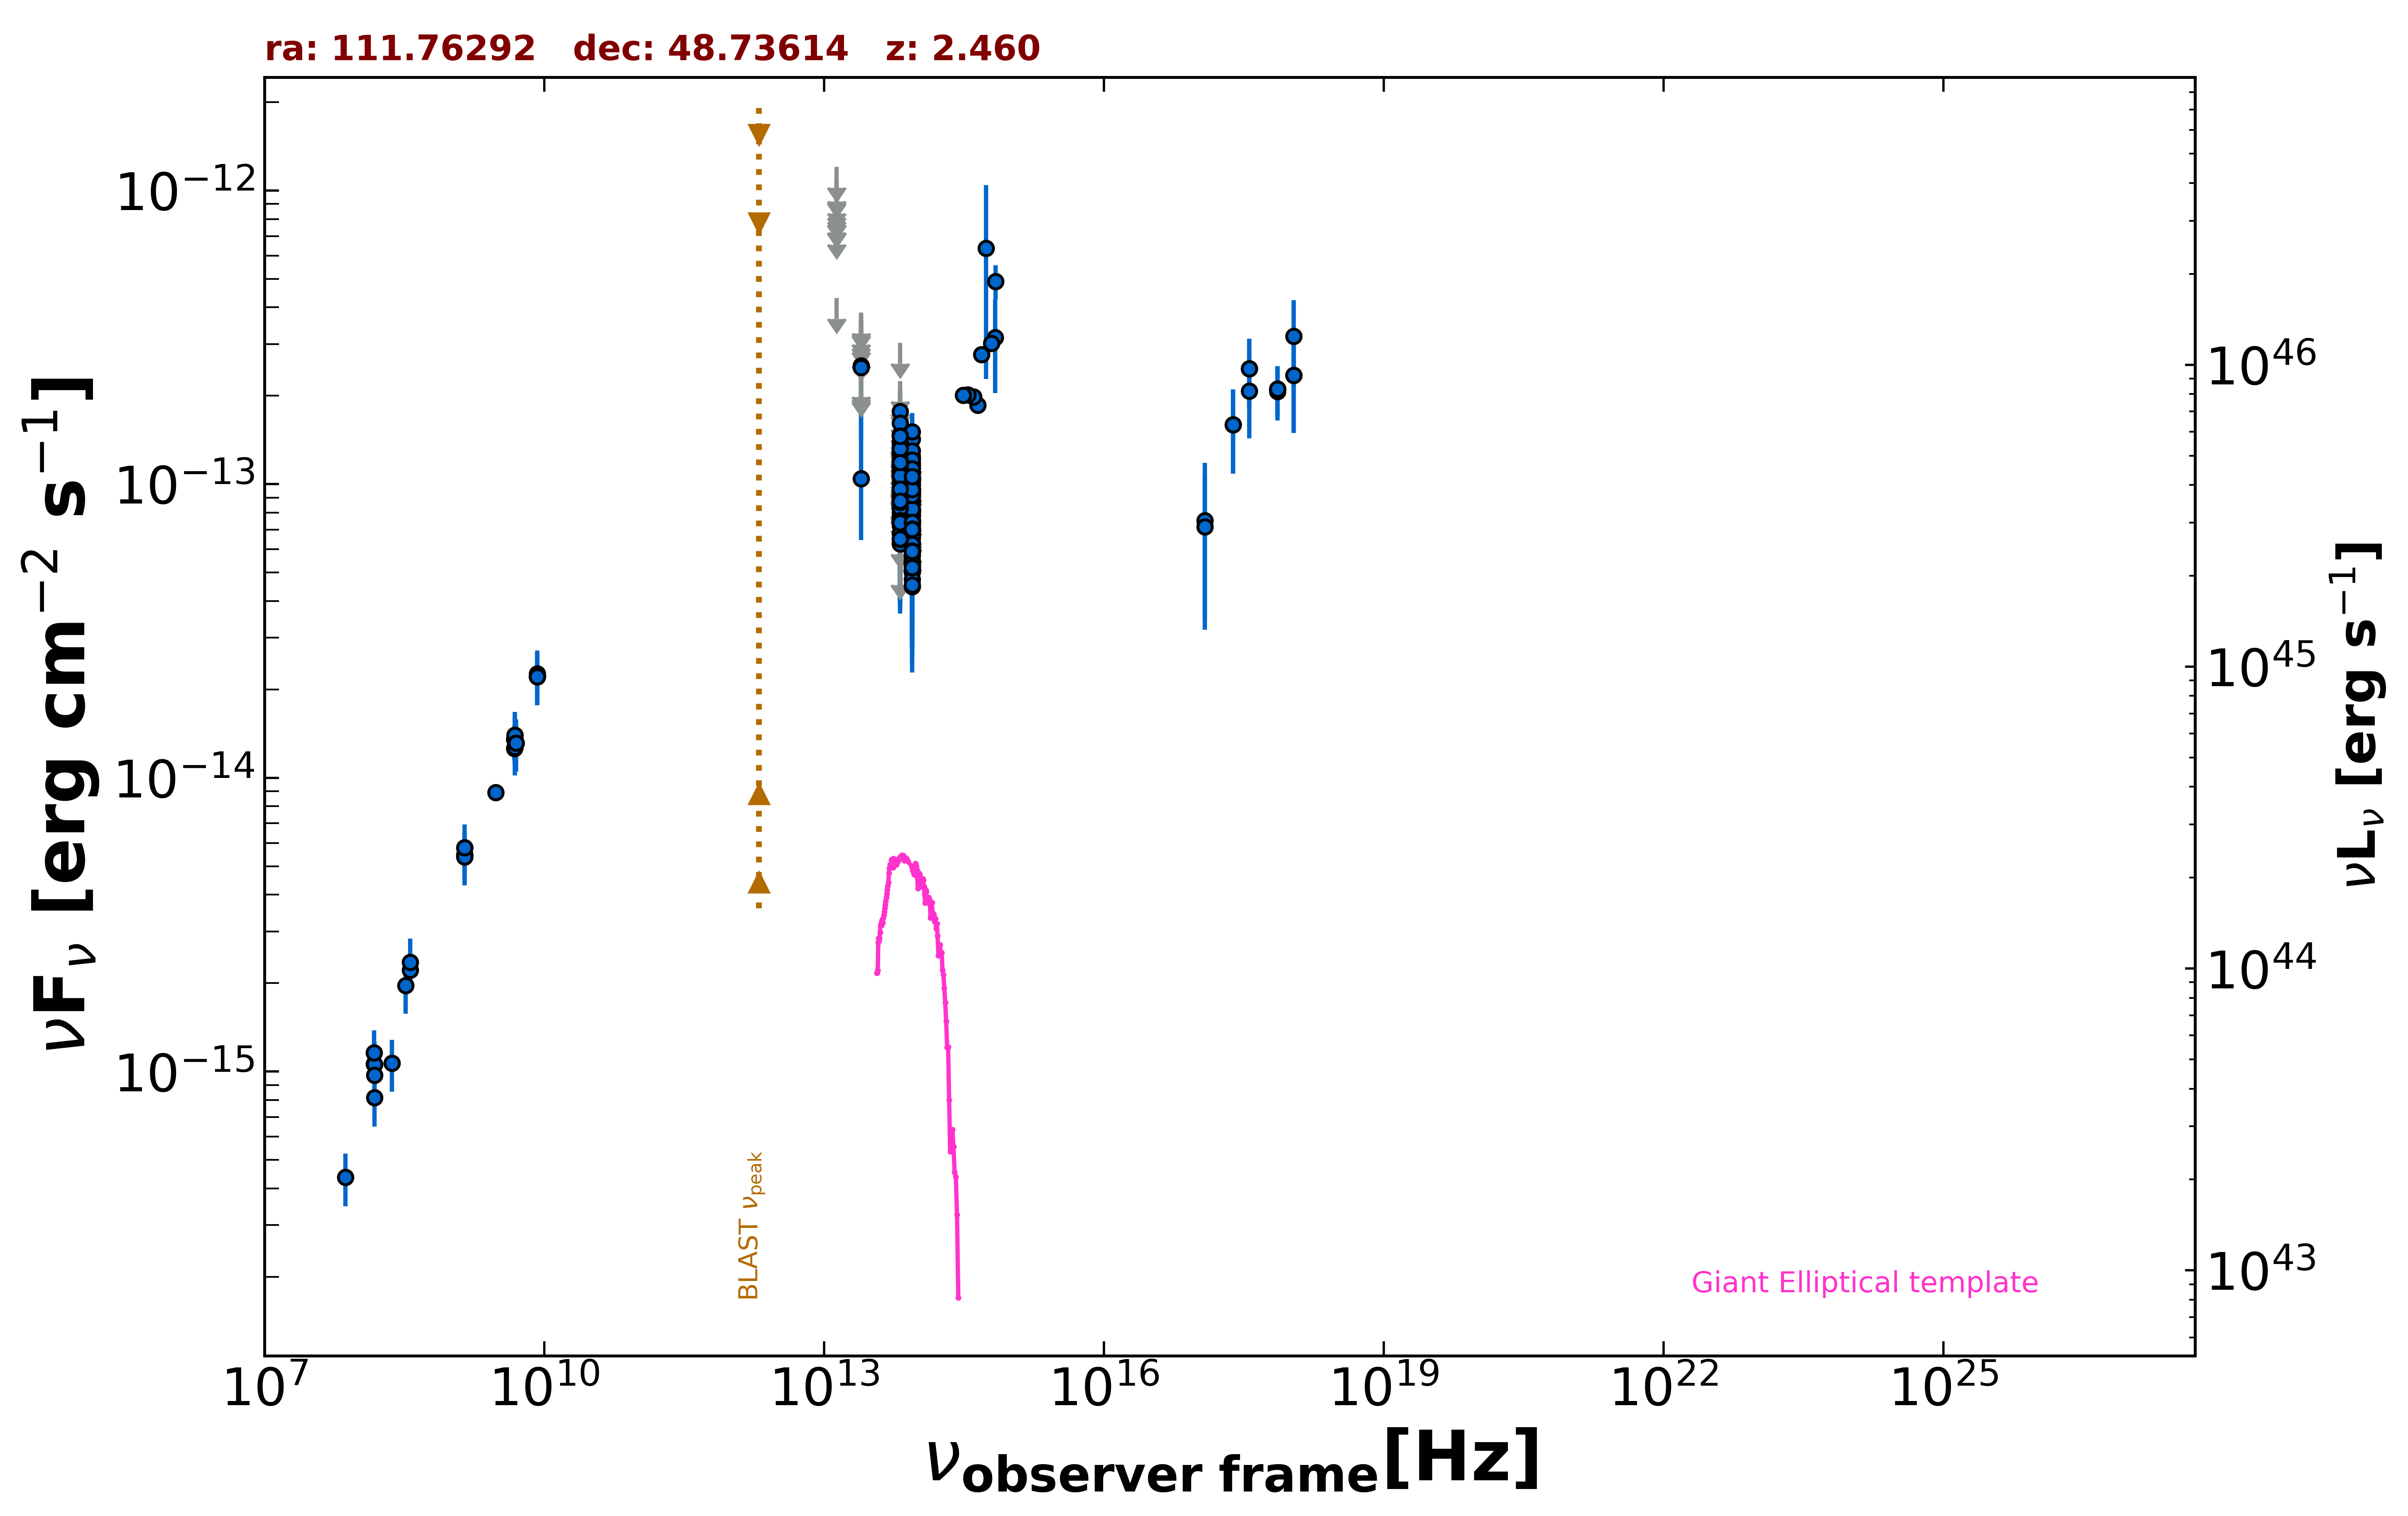

The data file committed next to this chart (first rows):
freq., flux, err_flux, MJD_start, MJD_end, flag, catalog, reference
1.400e+09, 5.777e-15, 2.500e-18, 55000, 55000, , FIRST, White et al. 1997  ApJ  475 479
1.400e+09, 5.475e-15, 1.635e-16, 55000, 55000, , NVSS, Condon et al. 1998  AJ  115  1693
3.000e+09, 8.929e-15, 2.050e-17, 55000, 55000, , VLASSQL, Gordon et al. 2021  ApJS  255  30
2.418e+17, 1.594e-13, 5.090e-14, 54020, 54020, , 1OUSX, Giommi et al. in preparation
3.627e+17, 2.473e-13, 6.510e-14, 54020, 54020, , 1OUSX, Giommi et al. in preparation
7.253e+17, 2.110e-13, 4.170e-14, 54020, 54020, , 1OUSX, Giommi et al. in preparation
1.088e+18, 2.348e-13, 8.545e-14, 54020, 54020, , 1OUSX, Giommi et al. in preparation
7.253e+17, 2.072e-13, 4.270e-14, 55000, 55000, , 2SXPS, Evans et al. 2020  ApJS  247  54
1.209e+17, 7.514e-14, 4.317e-14, 55000, 55000, , 2SXPS, Evans et al. 2020  ApJS  247  54
3.627e+17, 2.078e-13, 6.435e-14, 55000, 55000, , 2SXPS, Evans et al. 2020  ApJS  247  54
1.088e+18, 3.187e-13, 1.049e-13, 55000, 55000, , 2SXPS, Evans et al. 2020  ApJS  247  54
1.500e+08, 1.060e-15, 1.064e-16, 55000, 55000, , TGSS150, Intema et al. 2017  A&A  598  A781
8.400e+09, 2.211e-14, 0.000e+00, 55000, 55000, , CRATES, Healey et al. 2007  ApJS  171  61
4.800e+09, 1.258e-14, 1.105e-15, 55000, 55000, , GB6, Gregory et al. 1996  ApJS  103  427
4.800e+09, 1.354e-14, 1.535e-15, 55000, 55000, , GB87, Gregory et al. 1992  VizieR  VIII/14/j20…
4.850e+09, 1.397e-14, 0.000e+00, 55000, 55000, , NORTH20, White and Becker  1992  ApJS  79  331
1.400e+09, 5.376e-15, 0.000e+00, 55000, 55000, , NORTH20, White and Becker  1992  ApJS  79  331
3.650e+08, 2.212e-15, 0.000e+00, 55000, 55000, , NORTH20, White and Becker  1992  ApJS  79  331
8.817e+13, 5.941e-14, 1.945e-15, 55000, 55000, , UNWISE, Schlafly et al. 2019  ApJS  240  30
6.517e+13, 6.289e-14, 3.005e-15, 55000, 55000, , UNWISE, Schlafly et al. 2019  ApJS  240  30
8.817e+13, 5.723e-14, 4.435e-15, 55000, 55000, , WISE, Wright et al. 2010  AJ  140  1868
6.517e+13, 6.261e-14, 6.470e-15, 55000, 55000, , WISE, Wright et al. 2010  AJ  140  1868
2.498e+13, 1.044e-13, 3.998e-14, 55000, 55000, , WISE, Wright et al. 2010  AJ  140  1868
1.363e+13, 4.305e-13, 0.000e+00, 55000, 55000, UL, WISE, Wright et al. 2010  AJ  140  1868
8.817e+13, 1.046e-13, 0.000e+00, 56941, 56941, UL, NEOWISE, Mainzer et al. 2014  ApJ  792  30
6.517e+13, 1.479e-13, 0.000e+00, 56941, 56941, UL, NEOWISE, Mainzer et al. 2014  ApJ  792  30
8.817e+13, 6.787e-14, 2.312e-14, 56941, 56941, , NEOWISE, Mainzer et al. 2014  ApJ  792  30
6.517e+13, 8.193e-14, 0.000e+00, 56941, 56941, UL, NEOWISE, Mainzer et al. 2014  ApJ  792  30
8.817e+13, 9.542e-14, 2.806e-14, 56941, 56941, , NEOWISE, Mainzer et al. 2014  ApJ  792  30
6.517e+13, 1.108e-13, 0.000e+00, 56941, 56941, UL, NEOWISE, Mainzer et al. 2014  ApJ  792  30
8.817e+13, 6.983e-14, 2.310e-14, 56941, 56941, , NEOWISE, Mainzer et al. 2014  ApJ  792  30
6.517e+13, 1.355e-13, 0.000e+00, 56941, 56941, UL, NEOWISE, Mainzer et al. 2014  ApJ  792  30
8.817e+13, 1.027e-13, 2.562e-14, 56940, 56940, , NEOWISE, Mainzer et al. 2014  ApJ  792  30
6.517e+13, 1.363e-13, 0.000e+00, 56940, 56940, UL, NEOWISE, Mainzer et al. 2014  ApJ  792  30
8.817e+13, 1.060e-13, 2.604e-14, 56941, 56941, , NEOWISE, Mainzer et al. 2014  ApJ  792  30
6.517e+13, 1.189e-13, 0.000e+00, 56941, 56941, UL, NEOWISE, Mainzer et al. 2014  ApJ  792  30
8.817e+13, 4.480e-14, 2.196e-14, 57471, 57471, , NEOWISE, Mainzer et al. 2014  ApJ  792  30
6.517e+13, 1.206e-13, 3.887e-14, 57471, 57471, , NEOWISE, Mainzer et al. 2014  ApJ  792  30
8.817e+13, 7.319e-14, 2.020e-14, 57471, 57471, , NEOWISE, Mainzer et al. 2014  ApJ  792  30
6.517e+13, 8.844e-14, 0.000e+00, 57471, 57471, UL, NEOWISE, Mainzer et al. 2014  ApJ  792  30
8.817e+13, 8.129e-14, 2.080e-14, 57470, 57470, , NEOWISE, Mainzer et al. 2014  ApJ  792  30
6.517e+13, 9.832e-14, 0.000e+00, 57470, 57470, UL, NEOWISE, Mainzer et al. 2014  ApJ  792  30
8.817e+13, 1.102e-13, 3.570e-14, 57470, 57470, , NEOWISE, Mainzer et al. 2014  ApJ  792  30
6.517e+13, 8.667e-14, 3.654e-14, 57470, 57470, , NEOWISE, Mainzer et al. 2014  ApJ  792  30
8.817e+13, 9.937e-14, 2.169e-14, 57831, 57831, , NEOWISE, Mainzer et al. 2014  ApJ  792  30
6.517e+13, 1.118e-13, 3.267e-14, 57831, 57831, , NEOWISE, Mainzer et al. 2014  ApJ  792  30
8.817e+13, 1.093e-13, 2.344e-14, 57830, 57830, , NEOWISE, Mainzer et al. 2014  ApJ  792  30
6.517e+13, 9.184e-14, 3.292e-14, 57830, 57830, , NEOWISE, Mainzer et al. 2014  ApJ  792  30
8.817e+13, 8.735e-14, 1.924e-14, 57831, 57831, , NEOWISE, Mainzer et al. 2014  ApJ  792  30
6.517e+13, 2.248e-13, 0.000e+00, 57831, 57831, UL, NEOWISE, Mainzer et al. 2014  ApJ  792  30
8.817e+13, 9.004e-14, 2.281e-14, 57831, 57831, , NEOWISE, Mainzer et al. 2014  ApJ  792  30
6.517e+13, 1.065e-13, 3.391e-14, 57831, 57831, , NEOWISE, Mainzer et al. 2014  ApJ  792  30
8.817e+13, 1.421e-13, 2.430e-14, 57831, 57831, , NEOWISE, Mainzer et al. 2014  ApJ  792  30
6.517e+13, 9.671e-14, 3.852e-14, 57831, 57831, , NEOWISE, Mainzer et al. 2014  ApJ  792  30
8.817e+13, 1.225e-13, 2.270e-14, 57831, 57831, , NEOWISE, Mainzer et al. 2014  ApJ  792  30
6.517e+13, 1.205e-13, 3.304e-14, 57831, 57831, , NEOWISE, Mainzer et al. 2014  ApJ  792  30
8.817e+13, 7.462e-14, 2.688e-14, 57109, 57109, , NEOWISE, Mainzer et al. 2014  ApJ  792  30
6.517e+13, 1.073e-13, 0.000e+00, 57109, 57109, UL, NEOWISE, Mainzer et al. 2014  ApJ  792  30
8.817e+13, 7.490e-14, 2.110e-14, 57108, 57108, , NEOWISE, Mainzer et al. 2014  ApJ  792  30
6.517e+13, 1.271e-13, 3.386e-14, 57108, 57108, , NEOWISE, Mainzer et al. 2014  ApJ  792  30
... 242 more rows
